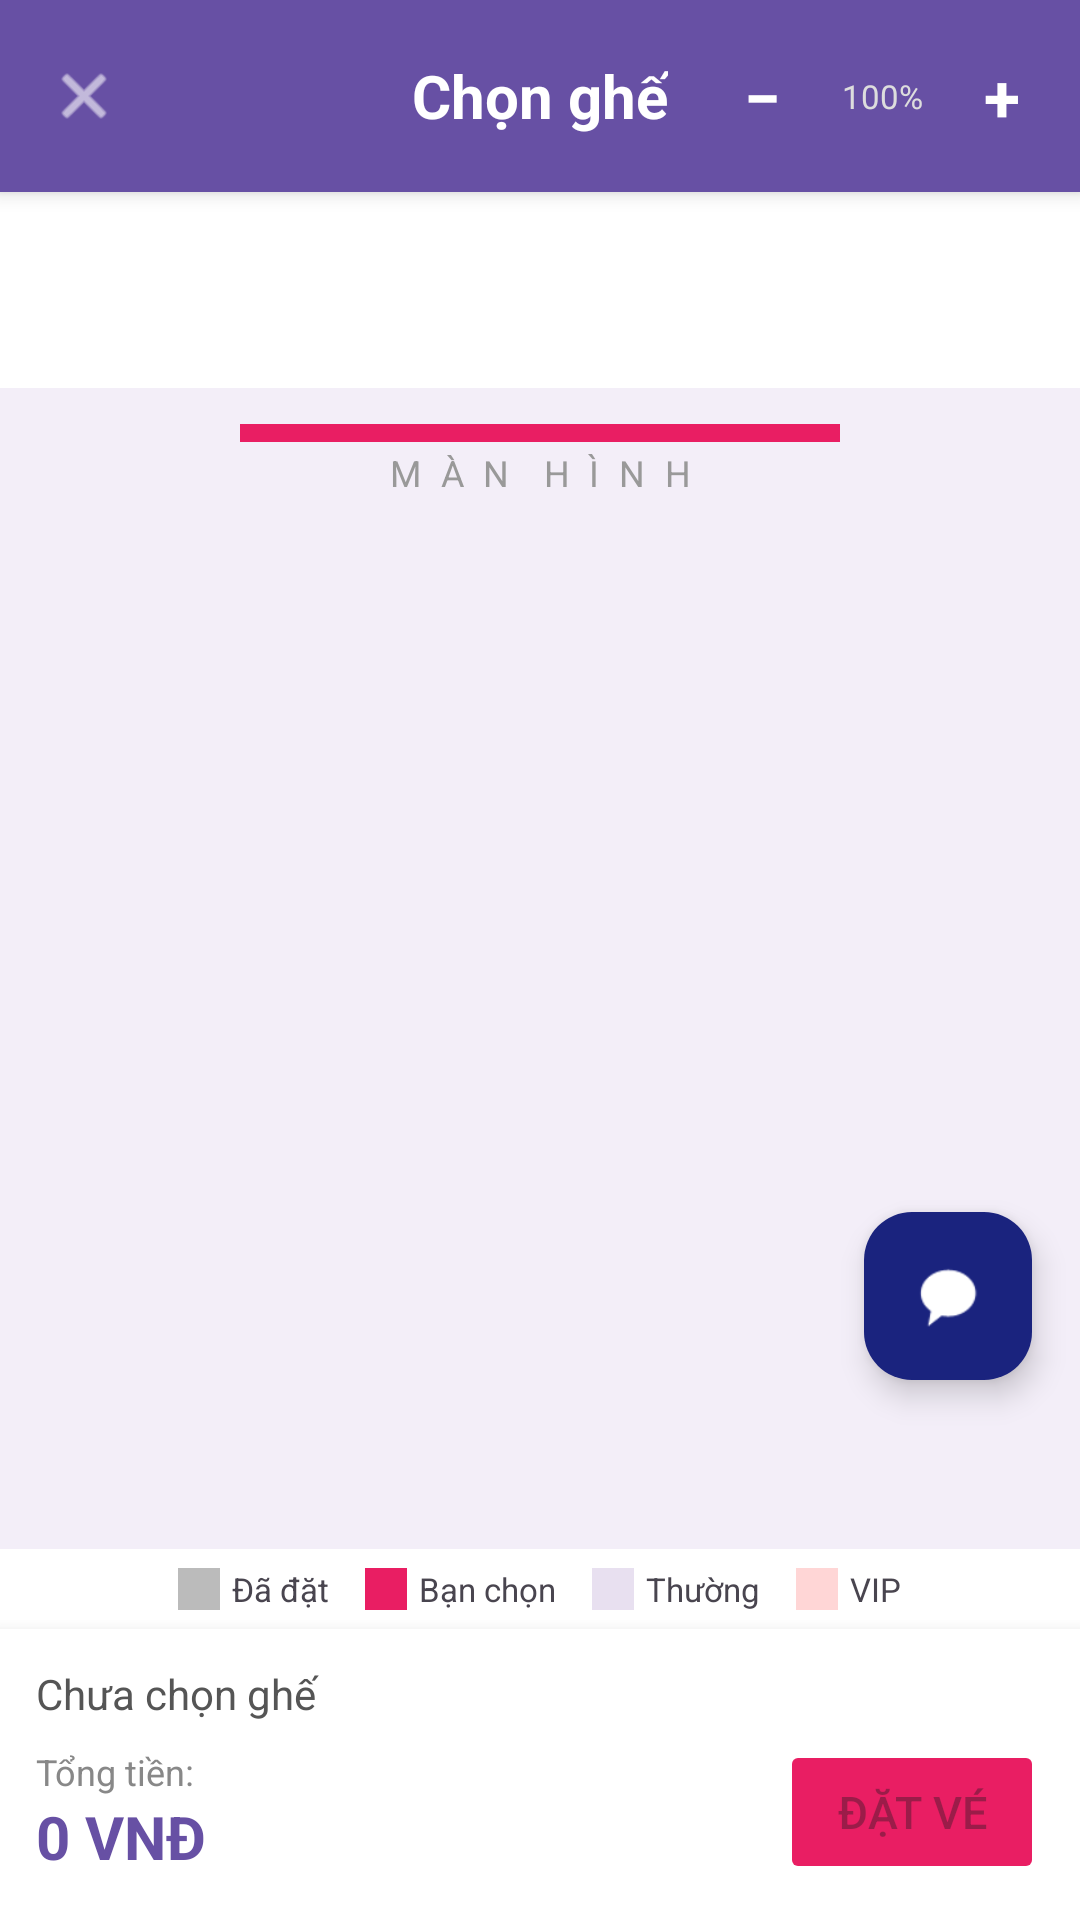

Produce the Android XML layout that renders to this screen, including the resource entries it uses.
<!-- AndroidManifest.xml: application theme Theme.Lab10 -->
<!-- res/layout/activity_seat_selection.xml -->
<?xml version="1.0" encoding="utf-8"?>
<FrameLayout xmlns:android="http://schemas.android.com/apk/res/android"
    xmlns:app="http://schemas.android.com/apk/res-auto"
    android:layout_width="match_parent"
    android:layout_height="match_parent">

<LinearLayout
    android:layout_width="match_parent"
    android:layout_height="match_parent"
    android:orientation="vertical"
    android:background="#F3EEF8">

    
    <RelativeLayout
        android:layout_width="match_parent"
        android:layout_height="?attr/actionBarSize"
        android:background="?attr/colorPrimary"
        android:elevation="4dp">

        <ImageView
            android:id="@+id/iv_back"
            android:layout_width="40dp"
            android:layout_height="40dp"
            android:layout_centerVertical="true"
            android:layout_marginStart="8dp"
            android:src="@android:drawable/ic_menu_close_clear_cancel"
            android:background="?attr/selectableItemBackgroundBorderless"
            android:padding="8dp"
            android:tint="@android:color/white" />

        <TextView
            android:layout_width="wrap_content"
            android:layout_height="wrap_content"
            android:layout_centerInParent="true"
            android:text="Chọn ghế"
            android:textSize="20sp"
            android:textStyle="bold"
            android:textColor="@android:color/white" />

        
        <LinearLayout
            android:id="@+id/ll_zoom_controls"
            android:layout_width="wrap_content"
            android:layout_height="wrap_content"
            android:layout_alignParentEnd="true"
            android:layout_centerVertical="true"
            android:layout_marginEnd="8dp"
            android:orientation="horizontal"
            android:gravity="center_vertical">

            <TextView
                android:id="@+id/btn_zoom_out"
                android:layout_width="36dp"
                android:layout_height="36dp"
                android:text="−"
                android:textSize="22sp"
                android:textColor="@android:color/white"
                android:textStyle="bold"
                android:gravity="center"
                android:background="?attr/selectableItemBackgroundBorderless" />

            <TextView
                android:id="@+id/tv_zoom_level"
                android:layout_width="44dp"
                android:layout_height="wrap_content"
                android:text="100%"
                android:textSize="11sp"
                android:textColor="#DDDDDD"
                android:gravity="center" />

            <TextView
                android:id="@+id/btn_zoom_in"
                android:layout_width="36dp"
                android:layout_height="36dp"
                android:text="+"
                android:textSize="22sp"
                android:textColor="@android:color/white"
                android:textStyle="bold"
                android:gravity="center"
                android:background="?attr/selectableItemBackgroundBorderless" />

        </LinearLayout>

    </RelativeLayout>

    
    <LinearLayout
        android:layout_width="match_parent"
        android:layout_height="wrap_content"
        android:orientation="vertical"
        android:padding="12dp"
        android:background="@android:color/white">

        <TextView
            android:id="@+id/tv_movie_title"
            android:layout_width="match_parent"
            android:layout_height="wrap_content"
            android:textSize="16sp"
            android:textStyle="bold"
            android:textColor="#333" />

        <LinearLayout
            android:layout_width="match_parent"
            android:layout_height="wrap_content"
            android:orientation="horizontal"
            android:layout_marginTop="2dp">

            <TextView
                android:id="@+id/tv_show_datetime"
                android:layout_width="0dp"
                android:layout_height="wrap_content"
                android:layout_weight="1"
                android:textSize="13sp"
                android:textColor="#666" />

            <TextView
                android:id="@+id/tv_theater_name"
                android:layout_width="wrap_content"
                android:layout_height="wrap_content"
                android:textSize="13sp"
                android:textColor="#666" />

        </LinearLayout>

    </LinearLayout>

    
    <LinearLayout
        android:layout_width="match_parent"
        android:layout_height="wrap_content"
        android:orientation="vertical"
        android:paddingHorizontal="16dp"
        android:paddingTop="12dp"
        android:background="#F3EEF8">

        <View
            android:layout_width="200dp"
            android:layout_height="6dp"
            android:layout_gravity="center_horizontal"
            android:background="#E91E63"
            android:layout_marginBottom="2dp" />

        <TextView
            android:layout_width="match_parent"
            android:layout_height="wrap_content"
            android:text="M À N  H Ì N H"
            android:gravity="center"
            android:textSize="12sp"
            android:textColor="#999"
            android:letterSpacing="0.15"
            android:layout_marginBottom="8dp" />

    </LinearLayout>

    
    <HorizontalScrollView
        android:id="@+id/hsv_seats"
        android:layout_width="match_parent"
        android:layout_height="0dp"
        android:layout_weight="1"
        android:scrollbars="none">

        <ScrollView
            android:id="@+id/sv_seats_vertical"
            android:layout_width="wrap_content"
            android:layout_height="match_parent"
            android:scrollbars="none">

            <LinearLayout
                android:layout_width="wrap_content"
                android:layout_height="wrap_content"
                android:orientation="vertical"
                android:paddingHorizontal="8dp"
                android:paddingBottom="8dp">

                <TextView
                    android:id="@+id/tv_seats_empty"
                    android:layout_width="200dp"
                    android:layout_height="wrap_content"
                    android:text="Không có ghế trong phòng này"
                    android:textSize="14sp"
                    android:textColor="#888888"
                    android:gravity="center"
                    android:padding="32dp"
                    android:visibility="gone" />

                <androidx.recyclerview.widget.RecyclerView
                    android:id="@+id/rv_seats"
                    android:layout_width="wrap_content"
                    android:layout_height="wrap_content"
                    android:nestedScrollingEnabled="false"
                    android:visibility="gone" />

            </LinearLayout>

        </ScrollView>

    </HorizontalScrollView>

    
    <LinearLayout
        android:layout_width="match_parent"
        android:layout_height="wrap_content"
        android:orientation="horizontal"
        android:paddingHorizontal="16dp"
        android:paddingVertical="6dp"
        android:gravity="center"
        android:background="@android:color/white">

        <View android:layout_width="14dp" android:layout_height="14dp"
            android:background="#BBBBBB" android:layout_marginEnd="4dp"/>
        <TextView android:layout_width="wrap_content" android:layout_height="wrap_content"
            android:text="Đã đặt" android:textSize="11sp" android:layout_marginEnd="12dp"/>

        <View android:layout_width="14dp" android:layout_height="14dp"
            android:background="#E91E63" android:layout_marginEnd="4dp"/>
        <TextView android:layout_width="wrap_content" android:layout_height="wrap_content"
            android:text="Bạn chọn" android:textSize="11sp" android:layout_marginEnd="12dp"/>

        <View android:layout_width="14dp" android:layout_height="14dp"
            android:background="#E8E0F0" android:layout_marginEnd="4dp"/>
        <TextView android:layout_width="wrap_content" android:layout_height="wrap_content"
            android:text="Thường" android:textSize="11sp" android:layout_marginEnd="12dp"/>

        <View android:layout_width="14dp" android:layout_height="14dp"
            android:background="#FFD6D6" android:layout_marginEnd="4dp"/>
        <TextView android:layout_width="wrap_content" android:layout_height="wrap_content"
            android:text="VIP" android:textSize="11sp"/>

    </LinearLayout>

    
    <LinearLayout
        android:layout_width="match_parent"
        android:layout_height="wrap_content"
        android:orientation="vertical"
        android:padding="12dp"
        android:background="@android:color/white"
        android:elevation="8dp">

        <TextView
            android:id="@+id/tv_selected_seats"
            android:layout_width="match_parent"
            android:layout_height="wrap_content"
            android:text="Chưa chọn ghế"
            android:textSize="14sp"
            android:textColor="#555"
            android:layout_marginBottom="6dp" />

        <LinearLayout
            android:layout_width="match_parent"
            android:layout_height="wrap_content"
            android:orientation="horizontal"
            android:gravity="center_vertical">

            <LinearLayout
                android:layout_width="0dp"
                android:layout_height="wrap_content"
                android:layout_weight="1"
                android:orientation="vertical">

                <TextView
                    android:text="Tổng tiền:"
                    android:layout_width="wrap_content"
                    android:layout_height="wrap_content"
                    android:textSize="12sp"
                    android:textColor="#888" />

                <TextView
                    android:id="@+id/tv_total_price"
                    android:layout_width="wrap_content"
                    android:layout_height="wrap_content"
                    android:text="0 VNĐ"
                    android:textSize="20sp"
                    android:textStyle="bold"
                    android:textColor="?attr/colorPrimary" />

            </LinearLayout>

            <Button
                android:id="@+id/btn_book_now"
                android:layout_width="wrap_content"
                android:layout_height="wrap_content"
                android:text="Đặt vé"
                android:textSize="15sp"
                android:backgroundTint="#E91E63"
                android:enabled="false" />

        </LinearLayout>

    </LinearLayout>

    <ProgressBar
        android:id="@+id/progress_bar"
        android:layout_width="wrap_content"
        android:layout_height="wrap_content"
        android:layout_gravity="center"
        android:visibility="gone" />

</LinearLayout>

    
    <com.google.android.material.floatingactionbutton.FloatingActionButton
        android:id="@+id/fab_chat"
        android:layout_width="wrap_content"
        android:layout_height="wrap_content"
        android:layout_gravity="bottom|end"
        android:layout_marginEnd="16dp"
        android:layout_marginBottom="180dp"
        android:src="@android:drawable/sym_action_chat"
        android:contentDescription="Chat với trợ lý"
        app:backgroundTint="#1A237E"
        app:tint="@android:color/white" />

</FrameLayout>
<!-- resources referenced by this layout -->
<resources>
  <style name="Theme.Lab10" parent="Base.Theme.Lab10" />
  <style name="Base.Theme.Lab10" parent="Theme.Material3.DayNight.NoActionBar">
          
      </style>
</resources>
